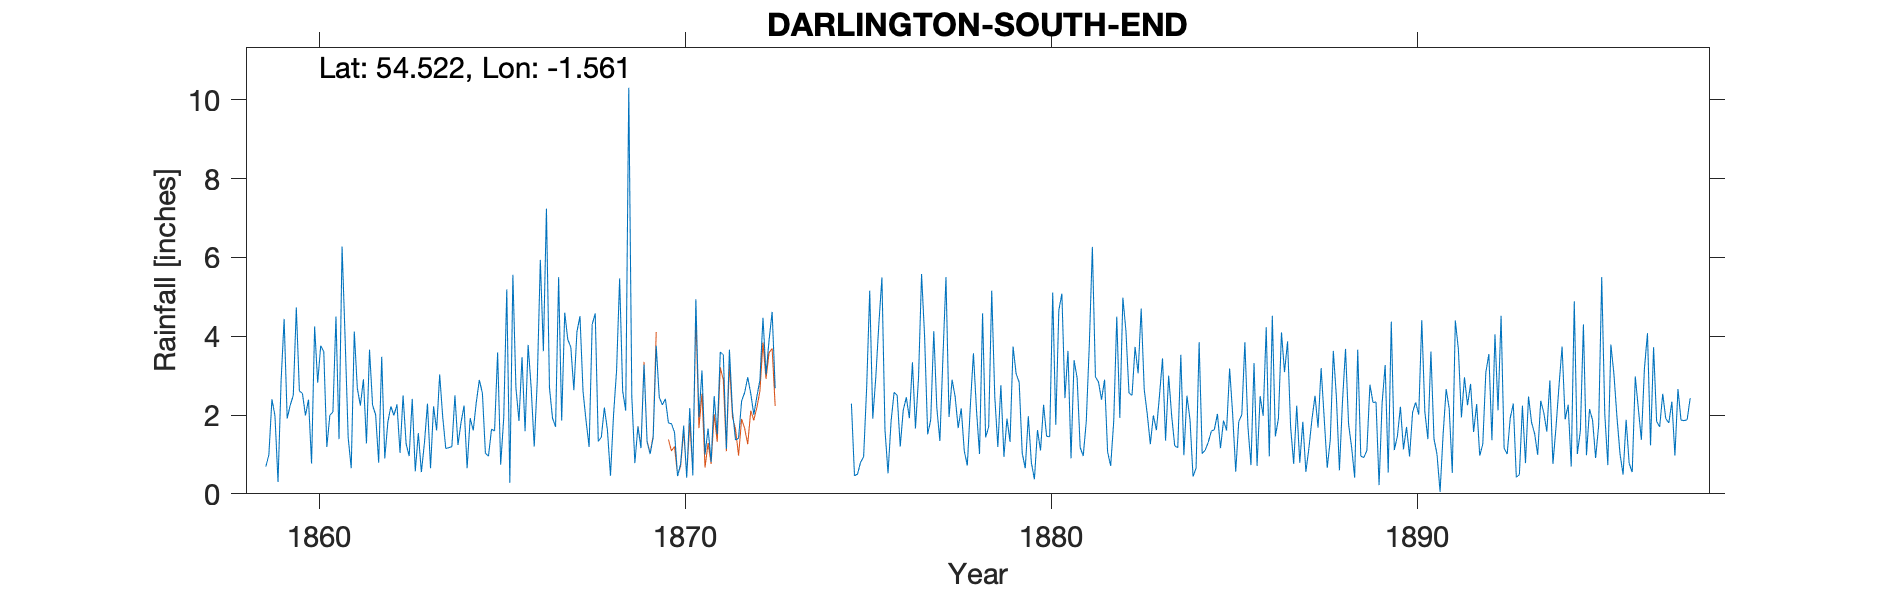

The table this chart was drawn from, first rows:
DARLINGTON SOUTH END GARDENS 8" gauge, , , , , , , , , , , , , , , , , , , , , , , 
Grid ref, NZ285141, Long, -1.561, Lat, 54.52, Elevation, 140, ft, , , , , , , , , , , , , , , 
Station no, RR1011, , , , , , , , , , , , , , , , , , , , , , 
, 1850, 1851, 1852, 1853, 1854, 1855, 1856, 1857, 1858, 1859, 1860, 1861, 1862, 1863, 1864, 1865, 1866, 1867, 1868, 1869, 1870, 1871, 1872
January, , , , , , , , , , 0.69, 2.55, 1.39, 2.01, 2.41, 1.17, 1.03, 3.47, 5.5, 4.58, 2.46, 1.8, 1, 2.36
February, , , , , , , , , , 0.99, 1.99, 6.28, 0.79, 0.57, 1.2, 0.96, 1.59, 1.86, 1.33, 0.78, 1.78, 1.66, 2.57
March, , , , , , , , , , 2.4, 2.39, 3.94, 3.48, 1.54, 2.5, 1.64, 3.78, 4.6, 1.44, 1.71, 1.56, 0.81, 2.96
April, , , , , , , , , , 1.98, 0.77, 1.43, 0.9, 0.55, 1.24, 1.6, 2.69, 3.92, 2.19, 1.16, 0.45, 2.48, 2.54
May, , , , , , , , , , 0.3, 4.25, 0.65, 1.82, 1.29, 1.81, 3.59, 1.2, 3.72, 1.62, 3.28, 0.76, 1.51, 2.01
June, , , , , , , , , , 2.85, 2.82, 4.12, 2.22, 2.29, 2.24, 0.74, 2.87, 2.63, 0.46, 1.32, 1.73, 3.6, 2.47
July, , , , , , , , , , 4.44, 3.76, 2.68, 1.99, 0.65, 0.65, 1.92, 5.94, 4.11, 2, 1.01, 0.41, 3.53, 2.89
August, , , , , , , , , , 1.91, 3.61, 2.24, 2.27, 2.22, 1.92, 5.19, 3.62, 4.51, 3.13, 1.43, 2.18, 1.14, 4.47
September, , , , , , , , , , 2.25, 1.19, 2.91, 1.04, 1.61, 1.61, 0.28, 7.24, 2.6, 5.47, 3.76, 0.47, 3.66, 3.03
October, , , , , , , , , , 2.5, 2, 1.28, 2.5, 3.03, 2.32, 5.56, 2.69, 1.85, 2.61, 2.45, 4.94, 2.1, 3.9
November, , , , , , , , , , 4.73, 2.08, 3.66, 1.27, 1.95, 2.89, 2.69, 1.92, 1.19, 2.11, 2.26, 1.94, 1.37, 4.62
December, , , , , , , , , , 2.61, 4.5, 2.25, 0.96, 1.15, 2.56, 1.85, 1.7, 4.3, 10.31, 2.41, 3.13, 1.41, 2.68
Total, , , , , , , , , , 27.65, 31.91, 32.83, 21.25, 19.26, 22.11, 27.05, 38.71, 40.79, 37.25, 24.03, 21.15, 24.27, 36.5
